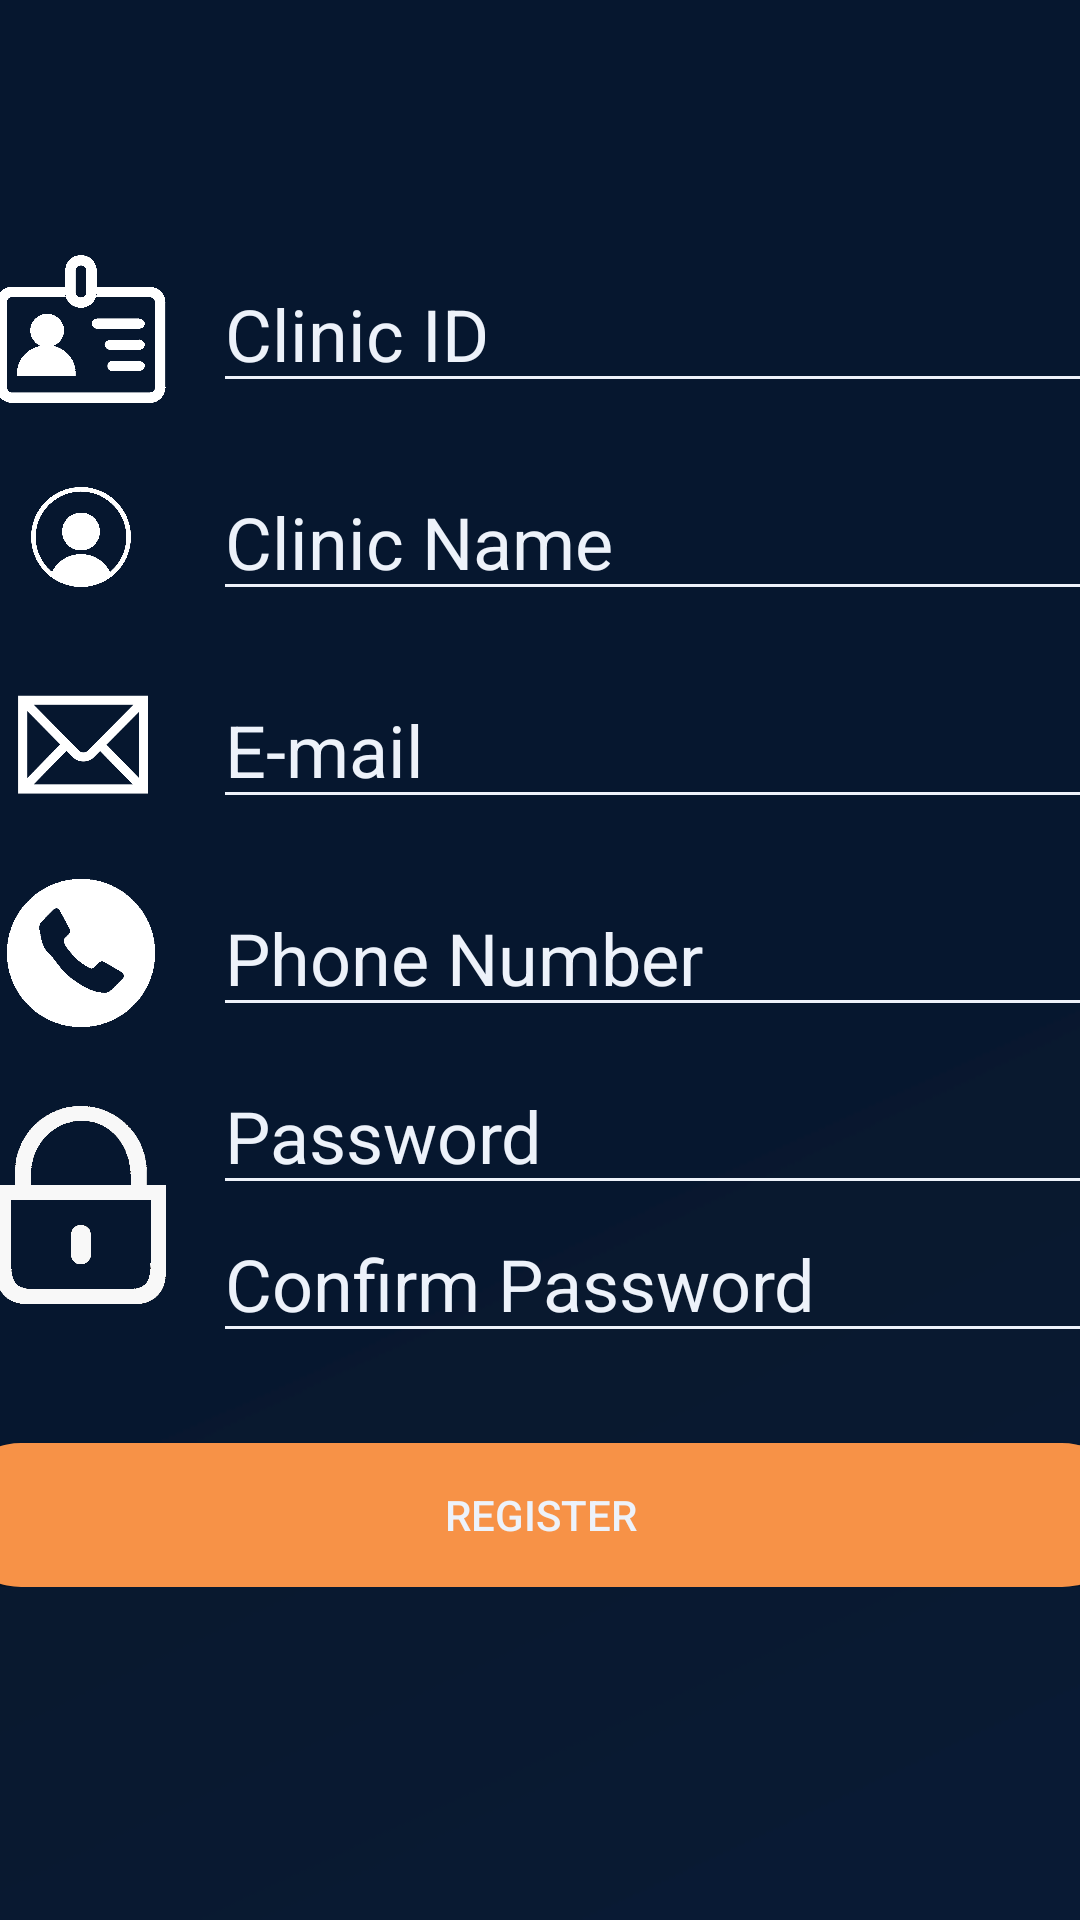

Produce the Android XML layout that renders to this screen, including the resource entries it uses.
<!-- AndroidManifest.xml: application theme AppTheme -->
<!-- res/layout/clinic_signup_activity.xml -->
<?xml version="1.0" encoding="utf-8"?>
<androidx.constraintlayout.widget.ConstraintLayout xmlns:android="http://schemas.android.com/apk/res/android"
    xmlns:app="http://schemas.android.com/apk/res-auto"
    xmlns:tools="http://schemas.android.com/tools"
    android:layout_width="match_parent"
    android:layout_height="match_parent"
    android:background="@drawable/background"
    tools:context=".ClinicSignupActivity">

    <TableLayout
        android:id="@+id/tableLayout"
        android:layout_width="395dp"
        android:layout_height="602dp"
        android:layout_marginStart="8dp"
        android:layout_marginEnd="8dp"
        android:layout_marginBottom="8dp"
        app:layout_constraintBottom_toBottomOf="parent"
        app:layout_constraintEnd_toEndOf="parent"
        app:layout_constraintStart_toStartOf="parent">

        <TableRow
            android:layout_width="match_parent"
            android:layout_height="match_parent">

            <Space
                android:layout_width="wrap_content"
                android:layout_height="45dp" />
        </TableRow>

        <TableRow
            android:layout_width="match_parent"
            android:layout_height="match_parent"
            android:layout_marginTop="10dp"
            android:layout_marginBottom="10dp">

            <ImageView
                android:id="@+id/imageView3"
                android:layout_width="82dp"
                android:layout_height="match_parent"
                app:srcCompat="@drawable/studenticon" />

            <com.google.android.material.textfield.TextInputEditText
                android:id="@+id/clinicIDInput"
                android:layout_width="match_parent"
                android:layout_height="wrap_content"
                android:layout_weight="1"
                android:backgroundTint="@color/colorPrimary"
                android:hint="Clinic ID"
                android:textColor="@color/colorPrimary"
                android:textColorHint="@color/colorPrimary"
                android:textSize="24sp" />

        </TableRow>

        <TableRow
            android:layout_width="match_parent"
            android:layout_height="match_parent"
            android:layout_marginTop="10dp"
            android:layout_marginBottom="10dp">

            <ImageView
                android:id="@+id/imageView7"
                android:layout_width="70dp"
                android:layout_height="match_parent"
                app:srcCompat="@drawable/user" />

            <com.google.android.material.textfield.TextInputEditText
                android:id="@+id/clinicNameInput"
                android:layout_width="match_parent"
                android:layout_height="wrap_content"
                android:layout_weight="1"
                android:backgroundTint="@color/colorPrimary"
                android:hint="Clinic Name"
                android:textColor="@color/colorPrimary"
                android:textColorHint="@color/colorPrimary"
                android:textSize="24sp" />
        </TableRow>

        <TableRow
            android:layout_width="match_parent"
            android:layout_height="match_parent"
            android:layout_marginTop="10dp"
            android:layout_marginBottom="10dp">

            <ImageView
                android:id="@+id/imageView8"
                android:layout_width="70dp"
                android:layout_height="match_parent"
                app:srcCompat="@drawable/emailicon" />

            <com.google.android.material.textfield.TextInputEditText
                android:id="@+id/clinicEmailInput"
                android:layout_width="match_parent"
                android:layout_height="wrap_content"
                android:layout_weight="1"
                android:backgroundTint="@color/colorPrimary"
                android:hint="E-mail"
                android:textColor="@color/colorPrimary"
                android:textColorHint="@color/colorPrimary"
                android:textSize="24sp" />
        </TableRow>

        <TableRow
            android:layout_width="match_parent"
            android:layout_height="match_parent"
            android:layout_marginTop="10dp"
            android:layout_marginBottom="10dp">

            <ImageView
                android:id="@+id/clinicPhoneImageView"
                android:layout_width="70dp"
                android:layout_height="match_parent"
                app:srcCompat="@drawable/phoneicon" />

            <com.google.android.material.textfield.TextInputEditText
                android:id="@+id/clinicPhoneInput"
                android:layout_width="match_parent"
                android:layout_height="wrap_content"
                android:layout_weight="1"
                android:backgroundTint="@color/colorPrimary"
                android:hint="Phone Number"
                android:textColor="@color/colorPrimary"
                android:textColorHint="@color/colorPrimary"
                android:textSize="24sp" />
        </TableRow>

        <TableRow
            android:layout_width="match_parent"
            android:layout_height="match_parent" >

            <ImageView
                android:id="@+id/imageView10"
                android:layout_width="56dp"
                android:layout_height="66dp"
                android:layout_gravity="center_vertical"
                app:srcCompat="@drawable/passwordicon" />

            <LinearLayout
                android:layout_width="match_parent"
                android:layout_height="wrap_content"
                android:layout_weight="1"
                android:orientation="vertical">

                <com.google.android.material.textfield.TextInputEditText
                    android:id="@+id/clinicPasswordInput"
                    android:layout_width="match_parent"
                    android:layout_height="wrap_content"
                    android:layout_weight="1"
                    android:backgroundTint="@color/colorPrimary"
                    android:hint="Password"
                    android:inputType="textPassword"
                    android:textColor="@color/colorPrimary"
                    android:textColorHint="@color/colorPrimary"
                    android:textSize="24sp" />

                <com.google.android.material.textfield.TextInputEditText
                    android:id="@+id/clinicConfirmPasswordInput"
                    android:layout_width="match_parent"
                    android:layout_height="wrap_content"
                    android:layout_weight="1"
                    android:backgroundTint="@color/colorPrimary"
                    android:hint="Confirm Password"
                    android:inputType="textPassword"
                    android:textColor="@color/colorPrimary"
                    android:textColorHint="@color/colorPrimary"
                    android:textSize="24sp" />

            </LinearLayout>
        </TableRow>

        <TableRow
            android:layout_width="match_parent"
            android:layout_height="match_parent" >

            <Button
                android:id="@+id/clinicRegisterButton"
                android:layout_width="wrap_content"
                android:layout_height="wrap_content"
                android:layout_marginTop="30dp"
                android:layout_weight="1"
                android:background="@drawable/roundedbutton"
                android:onClick="clinicSignUp"
                android:text="Register"
                android:textColor="@color/colorPrimary" />
        </TableRow>
    </TableLayout>
</androidx.constraintlayout.widget.ConstraintLayout>
<!-- resources referenced by this layout -->
<resources>
  <color name="colorPrimary">#EDF2FA</color>
  <!-- drawable background: png bitmap (drawable, 4476 bytes) -->
  <!-- drawable emailicon: png bitmap (drawable, 10070 bytes) -->
  <!-- drawable passwordicon: png bitmap (drawable, 27753 bytes) -->
  <!-- drawable phoneicon: png bitmap (drawable, 4238 bytes) -->
  <!-- drawable roundedbutton (drawable) -->
  <?xml version="1.0" encoding="utf-8"?>
  <shape xmlns:android="http://schemas.android.com/apk/res/android"
      android:shape="rectangle">
      <solid android:color="#F79247"/>
      <corners android:radius="80dp"/>
  </shape>
  <!-- drawable studenticon: png bitmap (drawable, 31988 bytes) -->
  <!-- drawable user: png bitmap (drawable, 98155 bytes) -->
  <style name="AppTheme" parent="Theme.AppCompat.DayNight.NoActionBar">
          
          <item name="colorPrimary">@color/white</item>
          <item name="colorPrimaryDark">@color/colorPrimaryDark</item>
          <item name="colorAccent">@color/colorAccent</item>
          <item name="textInputStyle">@style/AppTextField</item>
      </style>
  <color name="white">#edf2fa</color>
  <color name="colorPrimaryDark">#010419</color>
  <color name="colorAccent">#030c47</color>
  <style name="AppTextField" parent="Widget.MaterialComponents.TextInputEditText.OutlinedBox">
  
          <item name="boxBackgroundColor">@android:color/white</item></style>
</resources>
